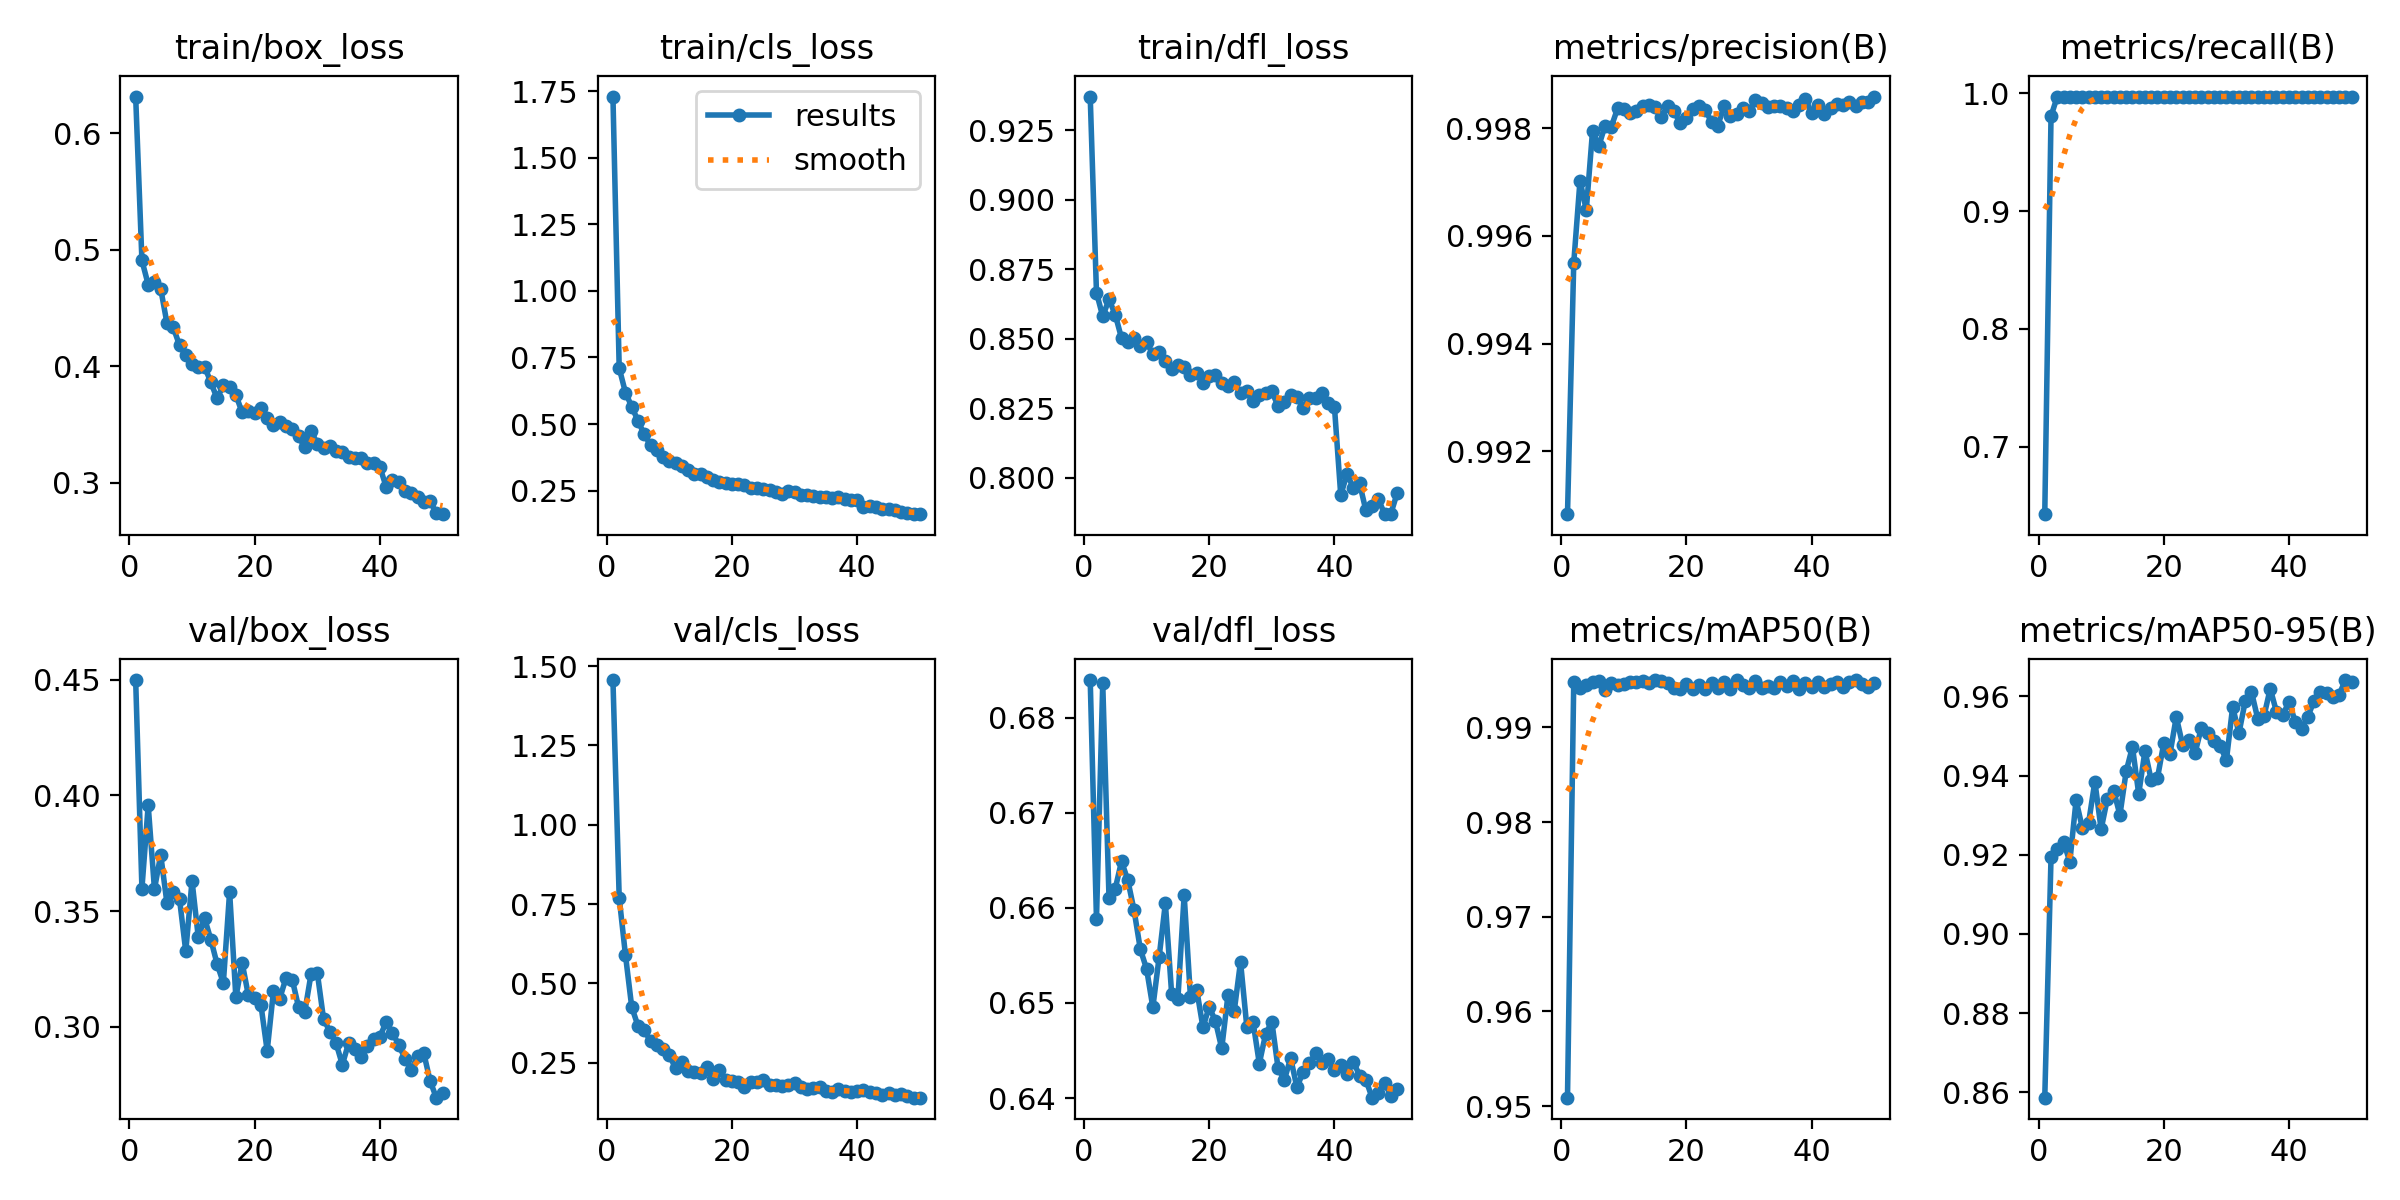

The file beside this chart, header and first rows:
epoch, train/box_loss, train/cls_loss, train/dfl_loss, metrics/precision(B), metrics/recall(B), metrics/mAP50(B), metrics/mAP50-95(B), val/box_loss, val/cls_loss, val/dfl_loss, lr/pg0, lr/pg1, lr/pg2
1, 0.6316, 1.729, 0.9371, 0.9908, 0.6428, 0.9509, 0.8587, 0.4498, 1.456, 0.6839, 0.000365, 0.000365, 0.000365
2, 0.4908, 0.7101, 0.8667, 0.9955, 0.9806, 0.9948, 0.9193, 0.3597, 0.7703, 0.6588, 0.0007208, 0.0007208, 0.0007208
3, 0.4701, 0.6182, 0.8581, 0.997, 0.9973, 0.9942, 0.9215, 0.3957, 0.5893, 0.6836, 0.001062, 0.001062, 0.001062
4, 0.4725, 0.5656, 0.8642, 0.9965, 0.9973, 0.9944, 0.9233, 0.3595, 0.4257, 0.6611, 0.001045, 0.001045, 0.001045
5, 0.4665, 0.5121, 0.8587, 0.998, 0.9973, 0.9948, 0.9182, 0.3743, 0.366, 0.662, 0.001045, 0.001045, 0.001045
6, 0.4368, 0.4612, 0.8503, 0.9977, 0.9973, 0.9949, 0.9337, 0.3533, 0.3534, 0.6649, 0.001023, 0.001023, 0.001023
7, 0.4333, 0.4216, 0.849, 0.998, 0.9973, 0.994, 0.9268, 0.3584, 0.3176, 0.6629, 0.001001, 0.001001, 0.001001
8, 0.418, 0.4012, 0.8503, 0.998, 0.9973, 0.9947, 0.9281, 0.3552, 0.3055, 0.6597, 0.000979, 0.000979, 0.000979
9, 0.4092, 0.3776, 0.8475, 0.9984, 0.9973, 0.9945, 0.9385, 0.3326, 0.2938, 0.6556, 0.000957, 0.000957, 0.000957
10, 0.4016, 0.3612, 0.8487, 0.9984, 0.9973, 0.9945, 0.9264, 0.3631, 0.2732, 0.6536, 0.000935, 0.000935, 0.000935
11, 0.3994, 0.3523, 0.8445, 0.9983, 0.9973, 0.9948, 0.9342, 0.3386, 0.2332, 0.6495, 0.000913, 0.000913, 0.000913
12, 0.3997, 0.3411, 0.8453, 0.9983, 0.9973, 0.9948, 0.9362, 0.3469, 0.2514, 0.6548, 0.000891, 0.000891, 0.000891
13, 0.3861, 0.3259, 0.8419, 0.9984, 0.9973, 0.9949, 0.9301, 0.3377, 0.2235, 0.6605, 0.000869, 0.000869, 0.000869
14, 0.3723, 0.311, 0.839, 0.9984, 0.9973, 0.9947, 0.9411, 0.3271, 0.222, 0.651, 0.000847, 0.000847, 0.000847
15, 0.3836, 0.3112, 0.8406, 0.9984, 0.9973, 0.995, 0.9473, 0.3189, 0.2166, 0.6504, 0.000825, 0.000825, 0.000825
16, 0.3817, 0.3005, 0.8398, 0.9982, 0.9973, 0.9949, 0.9354, 0.3583, 0.2356, 0.6613, 0.000803, 0.000803, 0.000803
17, 0.3753, 0.2908, 0.8369, 0.9984, 0.9973, 0.9946, 0.9462, 0.3127, 0.1988, 0.6507, 0.000781, 0.000781, 0.000781
18, 0.3602, 0.2824, 0.8379, 0.9983, 0.9973, 0.9942, 0.9388, 0.3276, 0.2269, 0.6514, 0.000759, 0.000759, 0.000759
19, 0.3614, 0.2806, 0.8342, 0.9981, 0.9973, 0.9941, 0.9394, 0.3135, 0.1968, 0.6474, 0.000737, 0.000737, 0.000737
20, 0.36, 0.2747, 0.8366, 0.9982, 0.9973, 0.9946, 0.9482, 0.3125, 0.1936, 0.6496, 0.000715, 0.000715, 0.000715
21, 0.3639, 0.2763, 0.8369, 0.9983, 0.9973, 0.9941, 0.9455, 0.3095, 0.1903, 0.6481, 0.000693, 0.000693, 0.000693
22, 0.3551, 0.2704, 0.8343, 0.9984, 0.9973, 0.9944, 0.9548, 0.2896, 0.1749, 0.6452, 0.000671, 0.000671, 0.000671
23, 0.3491, 0.2616, 0.8329, 0.9983, 0.9973, 0.994, 0.9478, 0.3154, 0.1898, 0.6509, 0.000649, 0.000649, 0.000649
24, 0.3524, 0.26, 0.8343, 0.9981, 0.9973, 0.9946, 0.9489, 0.3121, 0.1887, 0.6492, 0.000627, 0.000627, 0.000627
25, 0.3484, 0.2563, 0.8305, 0.998, 0.9973, 0.9941, 0.9457, 0.3211, 0.1964, 0.6543, 0.000605, 0.000605, 0.000605
26, 0.3458, 0.2526, 0.8311, 0.9984, 0.9973, 0.9948, 0.9521, 0.3204, 0.1801, 0.6475, 0.000583, 0.000583, 0.000583
27, 0.3398, 0.2442, 0.8277, 0.9982, 0.9973, 0.9941, 0.9507, 0.3086, 0.1809, 0.648, 0.0005611, 0.0005611, 0.0005611
28, 0.3303, 0.2374, 0.8298, 0.9983, 0.9973, 0.995, 0.9488, 0.3064, 0.1767, 0.6436, 0.0005391, 0.0005391, 0.0005391
29, 0.3446, 0.248, 0.8304, 0.9984, 0.9973, 0.9945, 0.9475, 0.3227, 0.1797, 0.6467, 0.0005171, 0.0005171, 0.0005171
30, 0.3333, 0.2442, 0.8311, 0.9983, 0.9973, 0.9942, 0.9438, 0.3233, 0.1854, 0.648, 0.0004951, 0.0004951, 0.0004951
31, 0.3299, 0.2349, 0.8257, 0.9985, 0.9973, 0.9949, 0.9574, 0.3034, 0.1741, 0.6431, 0.0004731, 0.0004731, 0.0004731
32, 0.3317, 0.2335, 0.8274, 0.9985, 0.9973, 0.9942, 0.9507, 0.2979, 0.166, 0.6419, 0.0004511, 0.0004511, 0.0004511
33, 0.327, 0.2293, 0.8298, 0.9984, 0.9973, 0.9944, 0.9587, 0.2929, 0.1711, 0.6442, 0.0004291, 0.0004291, 0.0004291
34, 0.3263, 0.227, 0.8292, 0.9984, 0.9973, 0.9941, 0.9612, 0.2835, 0.1727, 0.6411, 0.0004071, 0.0004071, 0.0004071
35, 0.322, 0.2248, 0.8251, 0.9984, 0.9973, 0.9948, 0.9544, 0.293, 0.1615, 0.6428, 0.0003851, 0.0003851, 0.0003851
36, 0.3211, 0.2207, 0.8286, 0.9984, 0.9973, 0.9944, 0.955, 0.2903, 0.1581, 0.6437, 0.0003631, 0.0003631, 0.0003631
37, 0.3208, 0.2263, 0.8288, 0.9983, 0.9973, 0.9949, 0.962, 0.2867, 0.1684, 0.6447, 0.0003411, 0.0003411, 0.0003411
38, 0.3167, 0.2187, 0.8306, 0.9984, 0.9973, 0.994, 0.956, 0.2917, 0.1606, 0.6437, 0.0003191, 0.0003191, 0.0003191
39, 0.3168, 0.2167, 0.8268, 0.9985, 0.9973, 0.9947, 0.9554, 0.2945, 0.1565, 0.6441, 0.0002971, 0.0002971, 0.0002971
40, 0.3133, 0.2153, 0.8254, 0.9983, 0.9973, 0.9943, 0.9585, 0.2957, 0.1595, 0.643, 0.0002751, 0.0002751, 0.0002751
41, 0.2962, 0.1893, 0.7938, 0.9984, 0.9973, 0.9948, 0.9536, 0.302, 0.1654, 0.6435, 0.0002531, 0.0002531, 0.0002531
42, 0.3021, 0.1938, 0.8014, 0.9983, 0.9973, 0.9943, 0.9519, 0.2974, 0.1567, 0.6425, 0.0002311, 0.0002311, 0.0002311
43, 0.3007, 0.1901, 0.7965, 0.9984, 0.9973, 0.9946, 0.9549, 0.2922, 0.1558, 0.6438, 0.0002091, 0.0002091, 0.0002091
44, 0.2926, 0.1821, 0.7981, 0.9985, 0.9973, 0.9948, 0.9589, 0.2862, 0.1487, 0.6424, 0.0001871, 0.0001871, 0.0001871
45, 0.2912, 0.1802, 0.7885, 0.9984, 0.9973, 0.9943, 0.9612, 0.2812, 0.155, 0.642, 0.0001651, 0.0001651, 0.0001651
46, 0.288, 0.1764, 0.79, 0.9985, 0.9973, 0.9948, 0.9607, 0.2873, 0.1476, 0.64, 0.0001431, 0.0001431, 0.0001431
47, 0.2833, 0.1705, 0.7925, 0.9984, 0.9973, 0.995, 0.9598, 0.2886, 0.1502, 0.6405, 0.0001211, 0.0001211, 0.0001211
48, 0.2839, 0.1664, 0.787, 0.9985, 0.9973, 0.9946, 0.9604, 0.2767, 0.1452, 0.6416, 9.9101e-05, 9.9101e-05, 9.9101e-05
49, 0.274, 0.1636, 0.7871, 0.9985, 0.9973, 0.9943, 0.9641, 0.2693, 0.1399, 0.6402, 7.7103e-05, 7.7103e-05, 7.7103e-05
50, 0.2728, 0.1619, 0.7945, 0.9986, 0.9973, 0.9947, 0.9637, 0.2712, 0.1401, 0.6409, 5.5106e-05, 5.5106e-05, 5.5106e-05
